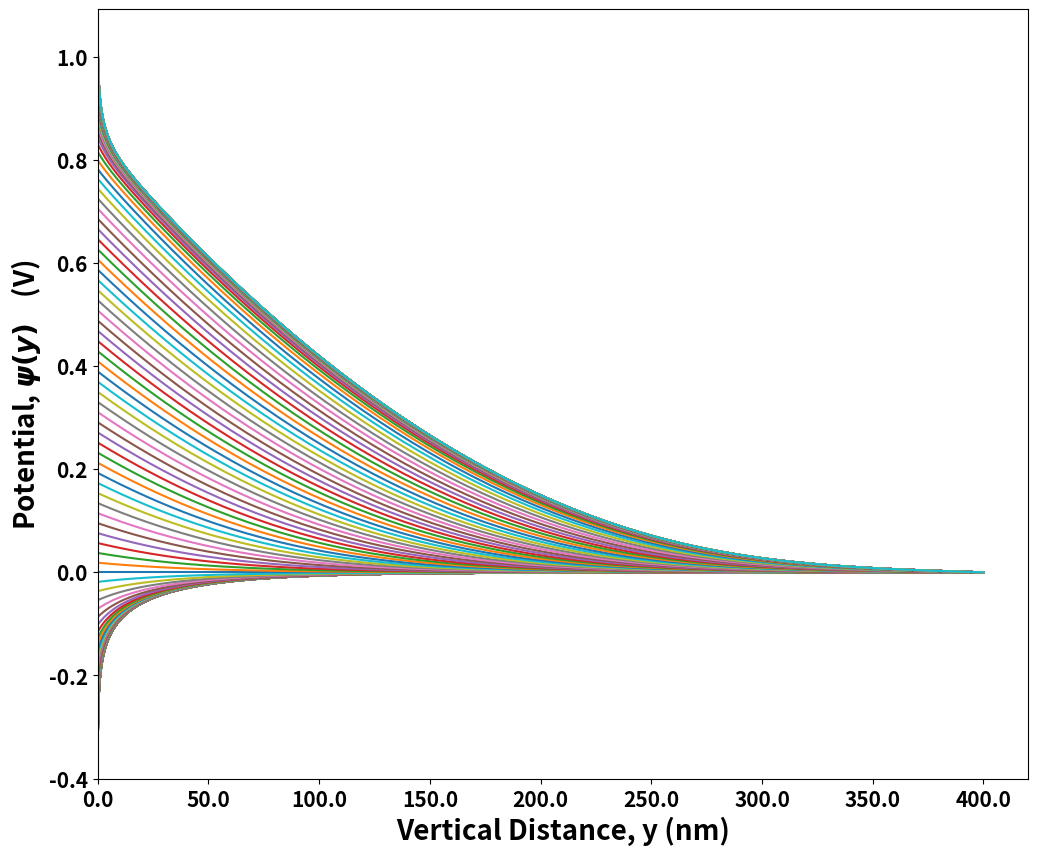

Generate this figure with matplotlib: (Note: this script raises an exception after producing the figure.)
import math
import numpy as np
import pandas as pd
from scipy.integrate import solve_bvp
import matplotlib.pyplot as plt
import matplotlib.axes as axes
import matplotlib as mpl

background = '#D7E5E5'
mpl.rcParams['font.family']= 'sans-serif'
mpl.rcParams['font.size'] = 12
mpl.rcParams['font.weight'] = 'bold'
mpl.rcParams['legend.title_fontsize'] = 10
mpl.rcParams['savefig.facecolor']= 'white'
mpl.rcParams['figure.facecolor'] = 'white'
mpl.rcParams['legend.fontsize'] = 10
mpl.rcParams['axes.labelweight'] = 'heavy'

N_A = 1e22
t_ox = 1e-9
t_si = 5e-7
epsilon_0 = 8.85418781e-12
epsilon_si = epsilon_0*11.9
epsilon_sio2 = epsilon_0*3.9
delta_psi_MS = 0.21
psi_t = 26e-3
n_i = 1e16
psi_F = psi_t*math.log(N_A/n_i)
q = 1.6e-19

def fun(y, psi):
    A = q*N_A/epsilon_si
    first = psi[1]
    second = -A*(np.exp(-psi[0]/psi_t) - 1 - np.exp(-2*psi_F/psi_t)*(np.exp(psi[0]/psi_t) - 1))
    return np.array([first, second])

def bc(psi_a, psi_b):
    Cox = epsilon_sio2/t_ox
    B = Cox/epsilon_si
    first = +psi_a[1] + B*(Vg - psi_a[0])
    second = psi_b[0]
    return np.array([first, second])

y = np.concatenate([np.linspace(0, 5e-8, 100, endpoint=False), np.linspace(5e-8, 4e-7, 100)])
psi = np.zeros((2, y.size))

fig, ax = plt.subplots(figsize=(12, 10))
fig.set_dpi(200)
Vgs = np.concatenate([np.linspace(-2, 0, 100, endpoint=False), np.linspace(0, 1, 50, endpoint=False), np.linspace(1, 2, 100)])

psi_out = []
for i in Vgs:
    Vg = i
    sol = solve_bvp(fun, bc, y, psi, tol=1e-3, max_nodes=20000)
    plt.plot(y, sol.sol(y)[0], label='$V_{gs}$=' + '%.2f'%i + ' V')
    psi_out.append(list(sol.sol(y)[0]))
# plt.legend(loc='center right', fontsize=15, bbox_to_anchor=(1.25, 0.5))
plt.xlabel("Vertical Distance, y (nm)", fontsize=20)
plt.ylabel("Potential, $\psi(y)$    (V)", fontsize=20)
plt.xticks(fontsize=15)
plt.yticks(fontsize=15)
ticks = ax.get_xticks()[1:]*10**9
ax.set_xticklabels(ticks)
plt.xlim(0)
plt.show()

psi_out = np.array(psi_out)
psi_out = psi_out.flatten()
Vgs_1 = []
for i in Vgs:
    Vgs_1 += [i]*len(list(y))
len(Vgs_1)

df = {'y':list(y)*len(list(Vgs)), 'Vgs':Vgs_1, 'psi': list(psi_out)}
df = pd.DataFrame(df)
df

df_b_0 = df[df['y'] == 0]
df_b_1 = df[df['y'] == 4e-7]

df_b_0

df_b_1

df.to_csv('../Data/data_y_100_100_58_vgs_100_50_100.csv', header=True, index=False)
df_b_0.to_csv('../Data/data_bc1_vgs_100_50_100.csv', header=True, index=False)
df_b_1.to_csv('../Data/data_bc2_vgs_100_50_100.csv', header=True, index=False)

yy = np.linspace(0, 4e-7, 500)
psii = np.zeros((2, yy.size))
Vgs = np.linspace(-5, 5, 50)
psi_zero = []
psi_zero_pred = []
for i in Vgs:
    Vg = i
    sol = solve_bvp(fun, bc, yy, psii, tol=1e-3, max_nodes=20000)
    psi_zero.append(sol.sol(yy)[0][0])

fig, ax = plt.subplots(figsize=(12, 8))
fig.set_dpi(200)
ax.axvline(-0.6, ls='--', lw=1, c='#000000')
ax.axvline(1.2, ls='--', lw=1, c='#000000')
fig.text(0.65,0.2,'Strong Inversion', color = 'black', size=15)
fig.text(0.48,0.2,'Depletion', color = 'black', size=15)
fig.text(0.25,0.2,'Accumulation', color = 'black', size=15)
plt.plot(Vgs, psi_zero)
plt.xlabel("Gate Voltage, $V_{gs}$  (V)", fontsize=20)
plt.ylabel("Surface potential, $\psi(0)$", fontsize=20)
plt.xticks([i for i in range(-5, 6)], fontsize=15)
plt.yticks(fontsize=15)
plt.show()

